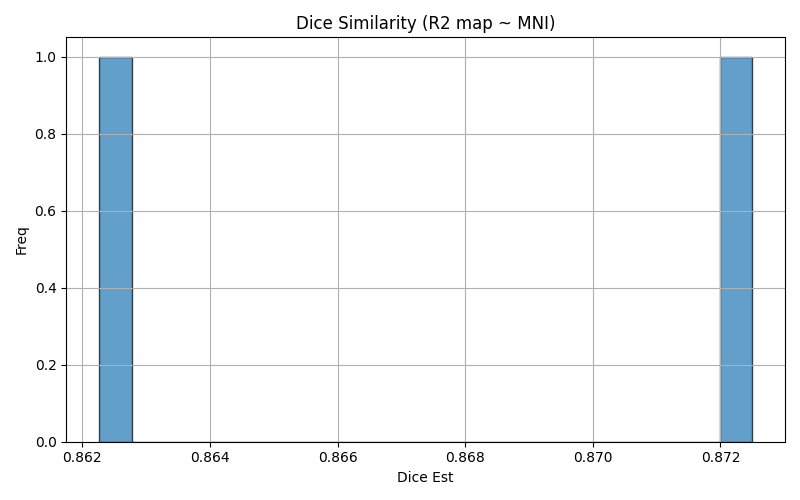

The data file committed next to this chart (first rows):
img1	img2	dice	voxinmask	voxoutmask	ratio_inoutmask
sub-21_ses-01_run-01	mni152	0.8623	88.35	11.65	7.586
sub-22_ses-01_run-01	mni152	0.8725	89.23	10.77	8.281
